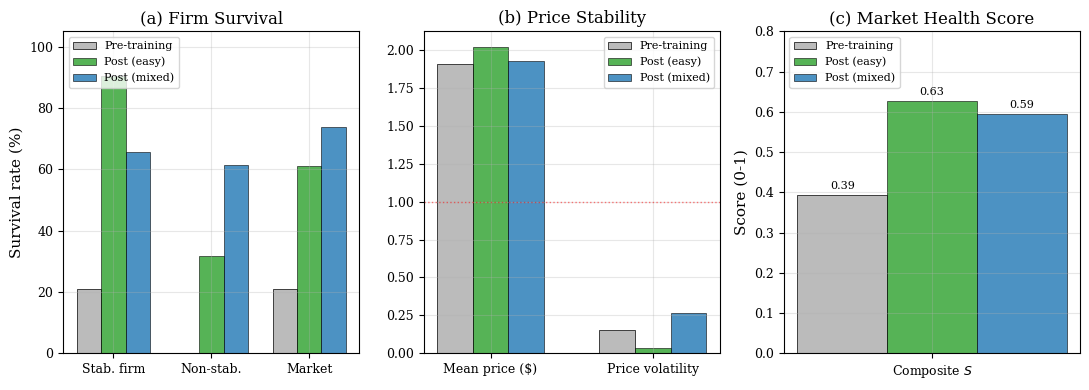

Source code (Python): (Note: this script raises an exception after producing the figure.)
"""
RL Training Summary — Before vs After comparison bar chart

Shows key metrics comparing:
  - Pre-training baseline (iteration 1, no RL)
  - Post-training easy mode (5/5 stabilizing, avg of last 10 iters)
  - Post-training mixed mode (with competitors, avg of last 10 iters)

Output: fig/rl_crash_summary.pdf
"""

import matplotlib
matplotlib.use("Agg")
import matplotlib.pyplot as plt
import numpy as np
import os

plt.rcParams.update({
    "font.family":        "serif",
    "font.size":          10,
    "axes.labelsize":     11,
    "axes.titlesize":     12,
    "xtick.labelsize":    9,
    "ytick.labelsize":    9,
    "legend.fontsize":    9,
    "axes.grid":          True,
    "grid.alpha":         0.3,
})

# ── Data from bf16_r64_lr5e6_curriculum run ──────────────────────────────

# Pre-training (iteration 1)
pre = {
    "stab_surv": 21, "nonstab_surv": 0, "mkt_surv": 21,
    "price": 1.91, "price_std": 0.152, "composite_S": 0.394,
}

# Post-training: easy mode (5/5 or full with n_stab>=4.5, last 10 iters)
easy_iters = [
    {"stab_surv": 90, "nonstab_surv": 38, "price": 2.03, "price_std": 0.040, "composite_S": 0.620},
    {"stab_surv": 87, "nonstab_surv": 50, "price": 2.02, "price_std": 0.040, "composite_S": 0.617},
    {"stab_surv": 94, "nonstab_surv": 0, "price": 2.02, "price_std": 0.021, "composite_S": 0.642},
    {"stab_surv": 89, "nonstab_surv": 50, "price": 2.02, "price_std": 0.028, "composite_S": 0.624},
    {"stab_surv": 92, "nonstab_surv": 0, "price": 2.04, "price_std": 0.045, "composite_S": 0.625},
    {"stab_surv": 91, "nonstab_surv": 53, "price": 2.00, "price_std": 0.024, "composite_S": 0.638},
]
easy = {k: np.mean([d[k] for d in easy_iters]) for k in easy_iters[0]}

# Post-training: mixed mode (n_stab < 4.0, last 10 mixed iters)
mixed_iters = [
    {"stab_surv": 67, "nonstab_surv": 63, "mkt_surv": 76, "price": 1.88, "price_std": 0.058, "composite_S": 0.611},
    {"stab_surv": 61, "nonstab_surv": 62, "mkt_surv": 71, "price": 1.84, "price_std": 0.090, "composite_S": 0.596},
    {"stab_surv": 66, "nonstab_surv": 58, "mkt_surv": 74, "price": 1.89, "price_std": 0.088, "composite_S": 0.597},
    {"stab_surv": 60, "nonstab_surv": 64, "mkt_surv": 69, "price": 1.96, "price_std": 0.349, "composite_S": 0.569},
    {"stab_surv": 68, "nonstab_surv": 57, "mkt_surv": 77, "price": 1.90, "price_std": 0.068, "composite_S": 0.605},
    {"stab_surv": 58, "nonstab_surv": 57, "mkt_surv": 66, "price": 2.09, "price_std": 1.347, "composite_S": 0.563},
    {"stab_surv": 84, "nonstab_surv": 68, "mkt_surv": 87, "price": 1.98, "price_std": 0.067, "composite_S": 0.620},
    {"stab_surv": 60, "nonstab_surv": 61, "mkt_surv": 70, "price": 1.86, "price_std": 0.073, "composite_S": 0.594},
]
mixed = {k: np.mean([d[k] for d in mixed_iters]) for k in mixed_iters[0]}

# ── Figure 1: Key metrics bar chart ─────────────────────────────────────

fig, axes = plt.subplots(1, 3, figsize=(11, 4))

# Panel (a): Survival rates
ax = axes[0]
x = np.arange(3)
width = 0.25
bars_pre = [pre["stab_surv"], 0, pre["stab_surv"]]
bars_easy = [easy["stab_surv"], easy["nonstab_surv"], (easy["stab_surv"] + easy["nonstab_surv"]) / 2]
bars_mixed = [mixed["stab_surv"], mixed["nonstab_surv"], mixed["mkt_surv"]]

ax.bar(x - width, bars_pre, width, label="Pre-training", color="#bbb", edgecolor="black", linewidth=0.5)
ax.bar(x, bars_easy, width, label="Post (easy)", color="#2ca02c", alpha=0.8, edgecolor="black", linewidth=0.5)
ax.bar(x + width, bars_mixed, width, label="Post (mixed)", color="#1f77b4", alpha=0.8, edgecolor="black", linewidth=0.5)

ax.set_xticks(x)
ax.set_xticklabels(["Stab. firm", "Non-stab.", "Market"])
ax.set_ylabel("Survival rate (%)")
ax.set_title("(a) Firm Survival")
ax.legend(loc="upper left", fontsize=8)
ax.set_ylim(0, 105)

# Panel (b): Price metrics
ax = axes[1]
x = np.arange(2)
width = 0.22

ax.bar(x[0] - width, pre["price"], width, label="Pre-training", color="#bbb", edgecolor="black", linewidth=0.5)
ax.bar(x[0], easy["price"], width, label="Post (easy)", color="#2ca02c", alpha=0.8, edgecolor="black", linewidth=0.5)
ax.bar(x[0] + width, mixed["price"], width, label="Post (mixed)", color="#1f77b4", alpha=0.8, edgecolor="black", linewidth=0.5)

ax.bar(x[1] - width, pre["price_std"], width, color="#bbb", edgecolor="black", linewidth=0.5)
ax.bar(x[1], easy["price_std"], width, color="#2ca02c", alpha=0.8, edgecolor="black", linewidth=0.5)
ax.bar(x[1] + width, min(mixed["price_std"], 0.5), width, color="#1f77b4", alpha=0.8, edgecolor="black", linewidth=0.5)

ax.set_xticks(x)
ax.set_xticklabels(["Mean price ($)", "Price volatility"])
ax.set_title("(b) Price Stability")
ax.axhline(1.0, color="red", linestyle=":", linewidth=1, alpha=0.5)
ax.legend(loc="upper right", fontsize=8)

# Panel (c): Composite score
ax = axes[2]
x = np.arange(1)
width = 0.22

ax.bar(x - width, pre["composite_S"], width, label="Pre-training", color="#bbb", edgecolor="black", linewidth=0.5)
ax.bar(x, easy["composite_S"], width, label="Post (easy)", color="#2ca02c", alpha=0.8, edgecolor="black", linewidth=0.5)
ax.bar(x + width, mixed["composite_S"], width, label="Post (mixed)", color="#1f77b4", alpha=0.8, edgecolor="black", linewidth=0.5)

ax.set_xticks(x)
ax.set_xticklabels(["Composite $S$"])
ax.set_ylabel("Score (0-1)")
ax.set_title("(c) Market Health Score")
ax.set_ylim(0, 0.8)
ax.legend(loc="upper left", fontsize=8)

# Add value labels
for bar_set in [ax.patches]:
    for bar in bar_set:
        height = bar.get_height()
        ax.annotate(f"{height:.2f}",
                    xy=(bar.get_x() + bar.get_width() / 2, height),
                    xytext=(0, 3), textcoords="offset points",
                    ha="center", va="bottom", fontsize=8)

plt.tight_layout()
out = os.path.join(os.path.dirname(__file__), "..", "rl_crash_summary.pdf")
plt.savefig(out, bbox_inches="tight", dpi=150)
print(f"Saved: {out}")


if __name__ == "__main__":
    main() if "main" in dir() else None
